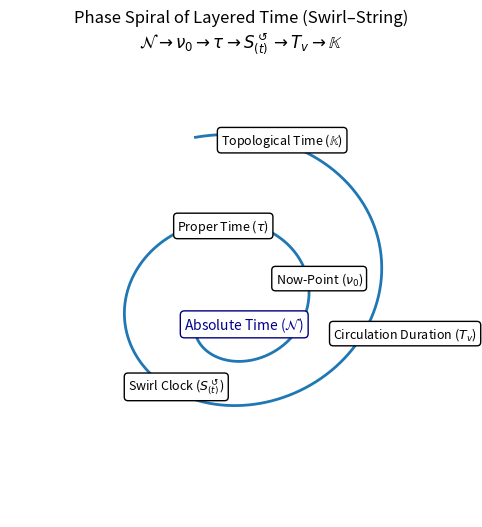
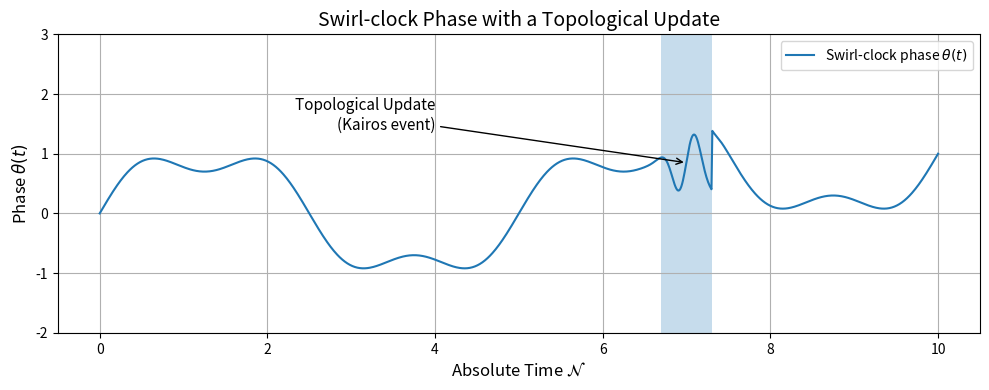

The script that saved these images, in order:
# Cleaned and SST-compliant figure generation (no explicit colors; single-plot per figure)
# Produces: /mnt/data/temporal_spiral_v1.png, /mnt/data/temporal_spiral_v2.png, /mnt/data/kairos_phase.png

import numpy as np
import matplotlib.pyplot as plt
from matplotlib.patches import Rectangle

# ---------- Figure 1: Phase spiral of layered time (Swirl–String) ----------

# Spiral parameters (widened)
theta = np.linspace(0, 3.5 * np.pi, 500)
r = np.linspace(0.4, 1.5, 500)  # widened spiral radius
z = np.linspace(0, 1.5, 500)
x = r * np.cos(theta)
y = r * np.sin(theta)

# Time layer labels and fractions (outer to inner)
time_labels = [
    (1.45 / 1.5, r"Topological Time ($\mathbb{K}$)"),
    (1.20 / 1.5, r"Circulation Duration ($T_v$)"),
    (0.95 / 1.5, r"Swirl Clock ($S^{\circlearrowleft}_{(t)}$)"),
    (0.65 / 1.5, r"Proper Time ($\tau$)"),
    (0.45 / 1.5, r"Now-Point ($\nu_0$)"),
]

# Build 3D figure (single plot)
fig1 = plt.figure(figsize=(8, 6))
ax1 = fig1.add_subplot(111, projection='3d')

# Spiral curve (no explicit colors)
ax1.plot(x, y, z, lw=2)

# Labels with rounded boxes (no explicit colors)
for zi_frac, label in time_labels:
    idx = min(int(zi_frac * len(x)), len(x) - 1)
    ax1.text(
        x[idx] + 0.3, y[idx], z[idx] + 0.02, label, fontsize=9,
        bbox=dict(facecolor='white', edgecolor='black', boxstyle='round,pad=0.3')
    )

# Absolute foliation label at base (no explicit colors)
ax1.text(
    0.5, 0, 0, r"Absolute Time ($\mathcal{N}$)", fontsize=10, color="darkblue",
    bbox=dict(facecolor='white', edgecolor='navy', boxstyle='round,pad=0.3')
)

ax1.set_title(r"Phase Spiral of Layered Time (Swirl–String)" "\n"
              r"$\mathcal{N} \rightarrow \nu_0 \rightarrow \tau \rightarrow S^{\circlearrowleft}_{(t)} \rightarrow T_v \rightarrow \mathbb{K}$",
              fontsize=12)
ax1.set_axis_off()
ax1.view_init(elev=-155, azim=175)

# Save v1
f1_path_v1 = "temporal_spiral_v1.png"
plt.savefig(f1_path_v1, dpi=150)

# Alternate view (top-down)
ax1.view_init(elev=80, azim=75)
f1_path_v2 = "TemporalOntology.png"
plt.savefig(f1_path_v2, dpi=150)
plt.close(fig1)

# ---------- Figure 2: Swirl-clock phase with a topological update (Kairos) ----------

# Time axis
t = np.linspace(0, 10, 1000)
omega_base = 2 * np.pi / 5

# Base phase evolution
theta_phase = np.sin(omega_base * t) + 0.3 * np.sin(3 * omega_base * t)

# Kairos window (center + width)
kairos_time = 7.0
kairos_width = 0.6
kairos_start = kairos_time - kairos_width / 2
kairos_end = kairos_time + kairos_width / 2

# Disruption: transient oscillation + persistent phase shift
disruption = np.exp(-((t - kairos_time) ** 2) / (2 * (kairos_width / 4) ** 2))
theta_phase += 0.7 * disruption * np.sin(10 * omega_base * t)
theta_phase += 1.0 * (t > kairos_end)  # permanent upward phase step

# Single-axes figure
fig2, ax2 = plt.subplots(figsize=(10, 4))

# Phase curve (no explicit color)
ax2.plot(t, theta_phase, label=r'Swirl-clock phase $\theta(t)$')

# Highlight Kairos window (no explicit color; alpha only)
kairos_patch = Rectangle(
    (kairos_start, -2),
    kairos_width,
    5,  # height to cover y-range [-2, 3]
    linewidth=0,
    alpha=0.25
)
ax2.add_patch(kairos_patch)

# Annotation
kairos_index = np.abs(t - kairos_time).argmin()
ax2.annotate("Topological Update\n(Kairos event)",
             xy=(kairos_time, theta_phase[kairos_index]),
             xytext=(kairos_time - 3.0, 1.4),
             arrowprops=dict(arrowstyle="->"),
             fontsize=11,
             ha='right')

# Labels and styling (no explicit colors)
ax2.set_title("Swirl-clock Phase with a Topological Update", fontsize=14)
ax2.set_xlabel(r"Absolute Time $\mathcal{N}$", fontsize=12)
ax2.set_ylabel(r"Phase $\theta(t)$", fontsize=12)
ax2.grid(True)
ax2.set_ylim(-2, 3)
ax2.legend()

plt.tight_layout()
f2_path = "TemporalOntologyKairosMoment.png"
plt.savefig(f2_path, dpi=150)
plt.close(fig2)
